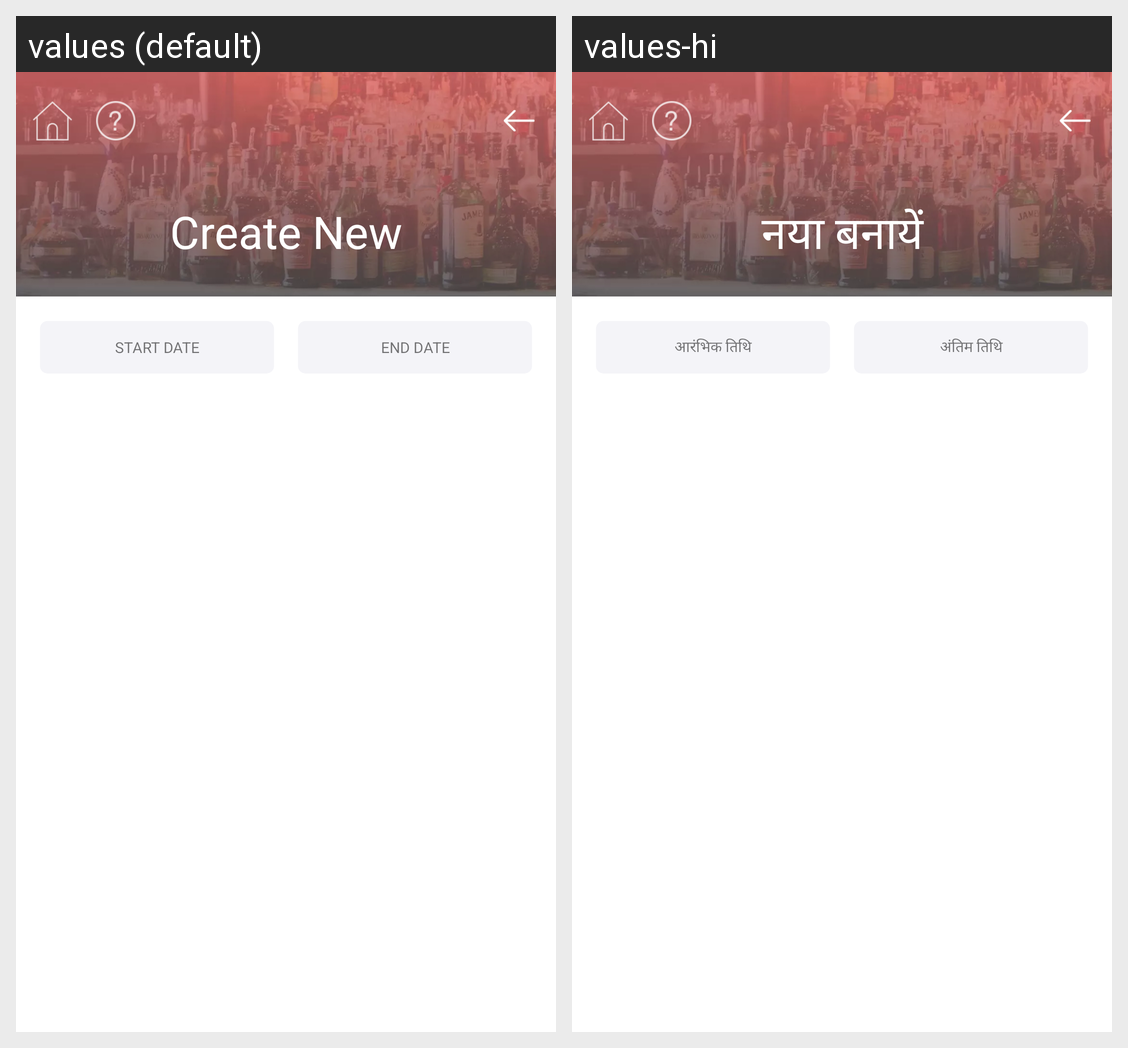

For this localized Android screen grid, give each drawn string resource with its value in every locale shown.
Android screen res/layout/activity_top_selling_variant_report.xml rendered under 2 locales, left to right: values (default), values-hi. Device: Nexus 5 (rendered at 1080×1920; each locale shown at half size, 540×960, under a caption strip naming it); theme AppTheme.
Strings drawn on this screen, with the default value and each locale's value (text and hints the layout hard-codes, and strings that could not be matched under every locale, appear in the picture but are not listed):

start_date
  values: Start Date
  values-hi: आरंभिक तिथि

end_date
  values: End Date
  values-hi: अंतिम तिथि

create_new
  values: Create New
  values-hi: नया बनायें
